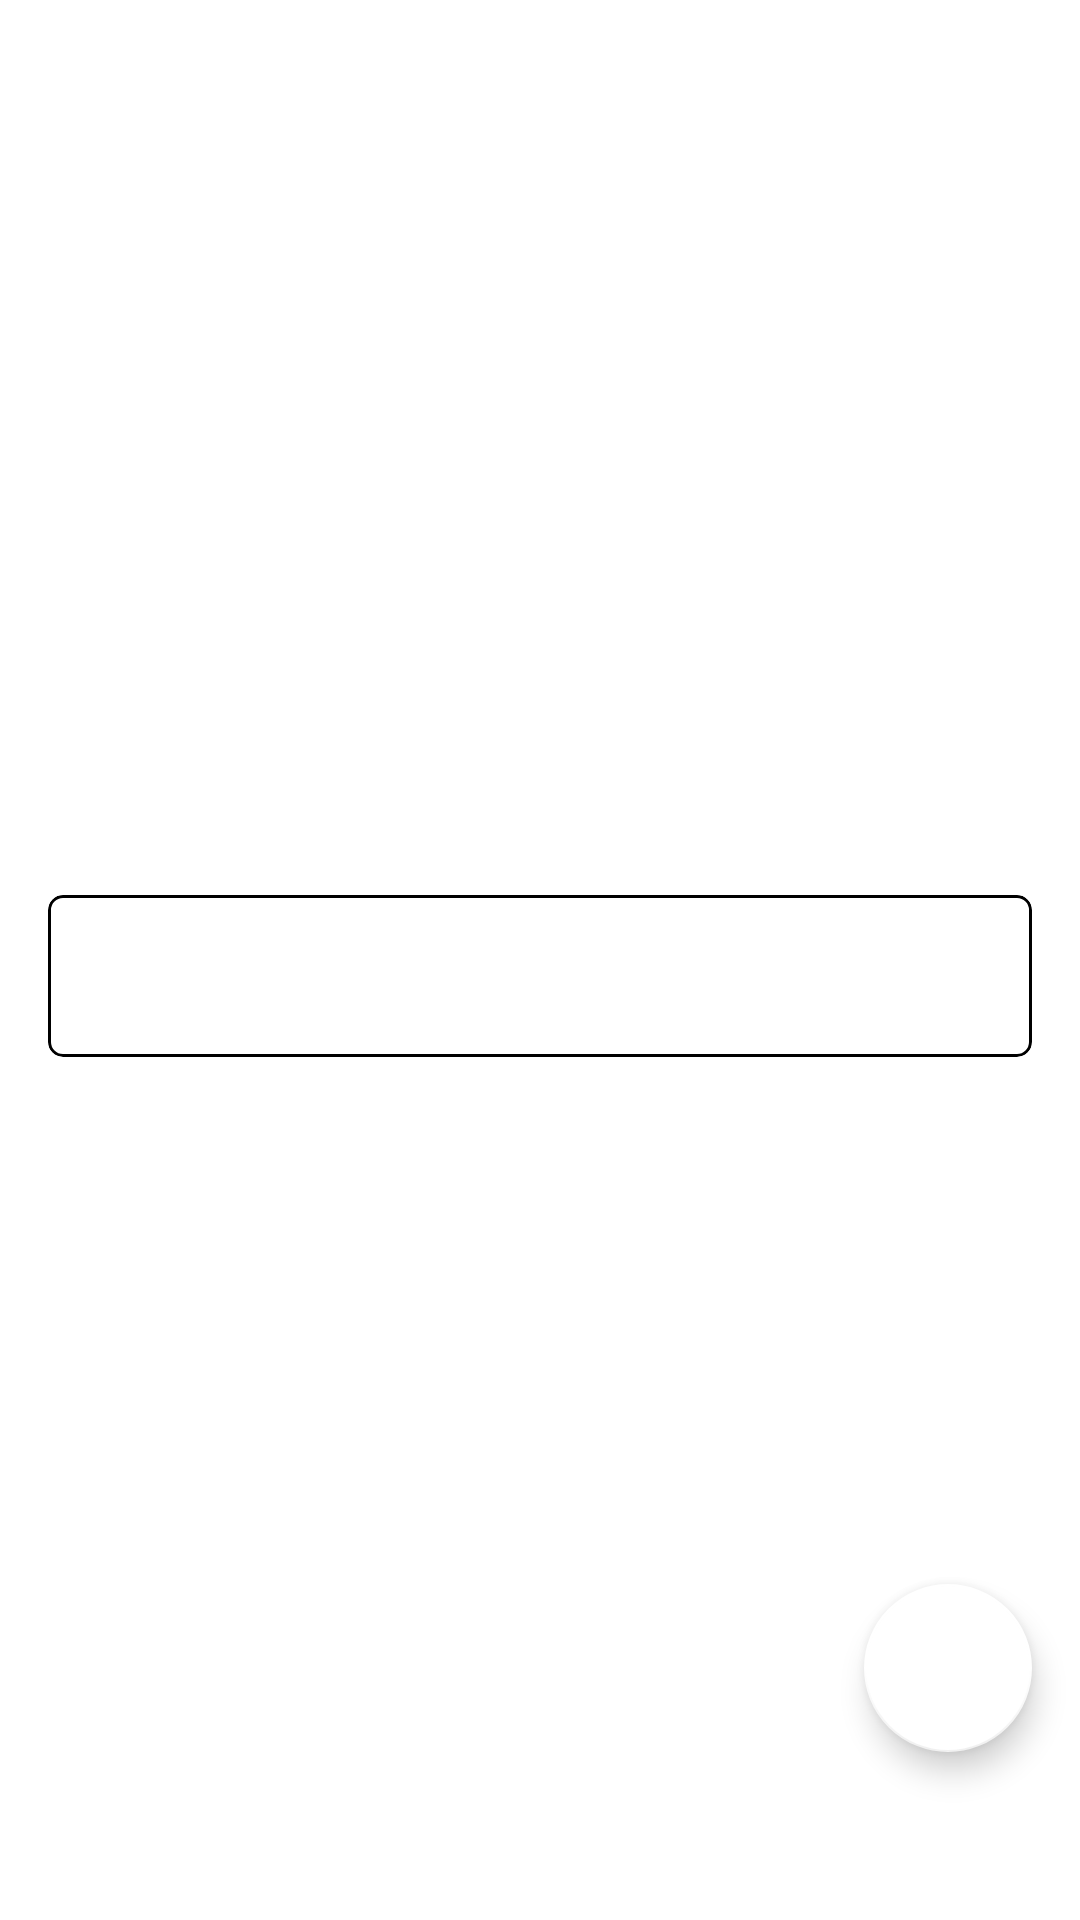

Reconstruct the res/layout file that produces this screen, plus the resources it refers to.
<!-- AndroidManifest.xml: application theme Theme.CarkirApp -->
<!-- res/layout/fragment_detail.xml -->
<?xml version="1.0" encoding="utf-8"?>
<androidx.constraintlayout.widget.ConstraintLayout xmlns:android="http://schemas.android.com/apk/res/android"
    xmlns:app="http://schemas.android.com/apk/res-auto"
    xmlns:tools="http://schemas.android.com/tools"
    android:layout_width="match_parent"
    android:layout_height="match_parent"
    tools:context=".ui.detail.DetailFragment">

    
    <ImageView
        android:id="@+id/iv_place_detail"
        android:layout_width="0dp"
        android:layout_height="200dp"
        android:contentDescription="@string/carkir_contentDescription_imageView_card_location"
        android:scaleType="centerCrop"
        app:layout_constraintEnd_toEndOf="parent"
        app:layout_constraintStart_toStartOf="parent"
        app:layout_constraintTop_toTopOf="parent"
        tools:srcCompat="@tools:sample/avatars" />

    
    <TextView
        android:id="@+id/tv_status_place_detail"
        android:layout_width="wrap_content"
        android:layout_height="wrap_content"
        android:layout_marginStart="16dp"
        android:layout_marginTop="24dp"
        app:layout_constraintStart_toStartOf="parent"
        app:layout_constraintTop_toBottomOf="@id/iv_place_detail"
        tools:text="Buka" />

    
    <TextView
        android:id="@+id/tv_time_place_detail"
        android:layout_width="wrap_content"
        android:layout_height="wrap_content"
        android:layout_marginStart="8dp"
        app:layout_constraintBottom_toBottomOf="@id/tv_status_place_detail"
        app:layout_constraintStart_toEndOf="@id/tv_status_place_detail"
        app:layout_constraintTop_toTopOf="@id/tv_status_place_detail"
        tools:text="08.00 - 21.00 WIB" />

    
    <TextView
        android:id="@+id/tv_name_place_detail"
        android:layout_width="0dp"
        android:layout_height="wrap_content"
        android:layout_marginStart="16dp"
        android:layout_marginTop="4dp"
        android:layout_marginEnd="16dp"
        android:textSize="20sp"
        android:textStyle="bold"
        app:layout_constraintEnd_toEndOf="parent"
        app:layout_constraintStart_toStartOf="parent"
        app:layout_constraintTop_toBottomOf="@id/tv_status_place_detail"
        tools:text="Parking Area - Pondok Indah Mall" />

    
    <TextView
        android:id="@+id/tv_address_place_detail"
        android:layout_width="0dp"
        android:layout_height="wrap_content"
        android:layout_marginStart="16dp"
        android:layout_marginEnd="16dp"
        android:textSize="12sp"
        app:layout_constraintEnd_toEndOf="parent"
        app:layout_constraintStart_toStartOf="parent"
        app:layout_constraintTop_toBottomOf="@id/tv_name_place_detail"
        tools:text="Jalan Metro Pondok Indah Kav. IV, Pd. Pinang, Kec. Kby. Lama, Kota Jakarta Selatan, Daerah Khusus Ibukota Jakarta" />

    
    <com.google.android.material.card.MaterialCardView
        android:id="@+id/card_price_place_detail"
        android:layout_width="match_parent"
        android:layout_height="wrap_content"
        android:layout_marginStart="16dp"
        android:layout_marginTop="8dp"
        android:layout_marginEnd="16dp"
        app:cardBackgroundColor="@android:color/transparent"
        app:cardCornerRadius="5dp"
        app:cardElevation="0dp"
        app:layout_constraintEnd_toEndOf="parent"
        app:layout_constraintStart_toStartOf="parent"
        app:layout_constraintTop_toBottomOf="@id/tv_address_place_detail"
        app:strokeColor="@android:color/black"
        app:strokeWidth="1dp">

        <LinearLayout
            android:layout_width="match_parent"
            android:layout_height="wrap_content"
            android:orientation="vertical"
            android:paddingStart="16dp"
            android:paddingTop="8dp"
            android:paddingEnd="16dp"
            android:paddingBottom="8dp">

            
            <TextView
                android:id="@+id/tv_price_first_hour"
                android:layout_width="match_parent"
                android:layout_height="wrap_content"
                android:textStyle="bold"
                tools:text="Rp 4.000 - Rp 7.500 untuk satu jam pertama." />

            
            <TextView
                android:id="@+id/tv_price_next_hour"
                android:layout_width="match_parent"
                android:layout_height="wrap_content"
                android:textStyle="bold"
                tools:text="Rp 2.000 - Rp 6.000 untuk setiap jam berikutnya." />
        </LinearLayout>
    </com.google.android.material.card.MaterialCardView>

    
    <TextView
        android:id="@+id/tv_total_empty_space_place_detail"
        android:layout_width="0dp"
        android:layout_height="wrap_content"
        android:layout_marginStart="16dp"
        android:layout_marginTop="16dp"
        android:layout_marginEnd="16dp"
        android:textSize="16sp"
        android:textStyle="bold"
        app:layout_constraintEnd_toEndOf="parent"
        app:layout_constraintStart_toStartOf="parent"
        app:layout_constraintTop_toBottomOf="@id/card_price_place_detail"
        tools:text="43 Tempat Parkir Tersedia" />

    
    <androidx.recyclerview.widget.RecyclerView
        android:id="@+id/rv_clusters_parking"
        android:layout_width="match_parent"
        android:layout_height="wrap_content"
        android:layout_marginStart="16dp"
        android:layout_marginTop="4dp"
        android:layout_marginEnd="16dp"
        android:orientation="vertical"
        app:layoutManager="androidx.recyclerview.widget.LinearLayoutManager"
        app:layout_constraintEnd_toEndOf="parent"
        app:layout_constraintHorizontal_bias="0.0"
        app:layout_constraintStart_toStartOf="parent"
        app:layout_constraintTop_toBottomOf="@id/tv_total_empty_space_place_detail"
        tools:listitem="@layout/card_item_parking" />

    <TextView
        android:id="@+id/tv_empty_clusters_parking"
        android:layout_width="match_parent"
        android:layout_height="wrap_content"
        android:layout_margin="16dp"
        android:text="@string/carkir_detail_empty_floor"
        android:textAlignment="center"
        android:textSize="18sp"
        android:textStyle="bold"
        android:visibility="gone"
        app:layout_constraintEnd_toEndOf="parent"
        app:layout_constraintStart_toStartOf="parent"
        app:layout_constraintTop_toBottomOf="@id/tv_total_empty_space_place_detail"
        tools:visibility="visible" />

    
    <com.google.android.material.floatingactionbutton.FloatingActionButton
        android:id="@+id/fab_favorite_location"
        android:layout_width="wrap_content"
        android:layout_height="wrap_content"
        android:layout_marginEnd="16dp"
        android:layout_marginBottom="?attr/actionBarSize"
        android:contentDescription="@string/carkir_contentDescription_FloatingActionButton_favorite"
        app:backgroundTint="@android:color/white"
        app:layout_constraintBottom_toBottomOf="parent"
        app:layout_constraintEnd_toEndOf="parent"
        app:srcCompat="@drawable/ic_favorite_border_24"
        app:tint="@android:color/holo_red_light" />

</androidx.constraintlayout.widget.ConstraintLayout>
<!-- res/layout/card_item_parking.xml (included above) -->
<?xml version="1.0" encoding="utf-8"?>
<com.google.android.material.card.MaterialCardView xmlns:android="http://schemas.android.com/apk/res/android"
    xmlns:app="http://schemas.android.com/apk/res-auto"
    xmlns:tools="http://schemas.android.com/tools"
    android:layout_width="match_parent"
    android:layout_height="wrap_content"
    android:layout_marginStart="2dp"
    android:layout_marginEnd="2dp"
    android:layout_marginBottom="8dp"
    app:cardBackgroundColor="?colorSecondary"
    app:cardCornerRadius="10dp"
    app:cardElevation="4dp">

    <androidx.constraintlayout.widget.ConstraintLayout
        android:layout_width="match_parent"
        android:layout_height="wrap_content"
        android:paddingStart="16dp"
        android:paddingTop="8dp"
        android:paddingEnd="16dp"
        android:paddingBottom="8dp">

        
        <TextView
            android:id="@+id/tv_name_item_parking"
            android:layout_width="wrap_content"
            android:layout_height="wrap_content"
            android:textColor="?colorOnPrimary"
            app:layout_constraintBottom_toBottomOf="parent"
            app:layout_constraintStart_toStartOf="parent"
            app:layout_constraintTop_toTopOf="parent"
            tools:text="Lokasi A1 - A10" />

        
        <TextView
            android:id="@+id/tv_empty_space_item_parking"
            android:layout_width="wrap_content"
            android:layout_height="wrap_content"
            android:layout_marginStart="8dp"
            android:textColor="?colorOnPrimary"
            android:textStyle="bold"
            app:layout_constraintBottom_toBottomOf="@id/tv_name_item_parking"
            app:layout_constraintStart_toEndOf="@id/tv_name_item_parking"
            app:layout_constraintTop_toTopOf="@id/tv_name_item_parking"
            tools:text="15 Tempat tersedia" />

        
        <ImageView
            android:id="@+id/iv_icon_detail"
            android:layout_width="12dp"
            android:layout_height="12dp"
            android:contentDescription="@string/carkir_contentDescription_imageButton_next"
            app:layout_constraintBottom_toBottomOf="parent"
            app:layout_constraintEnd_toEndOf="parent"
            app:layout_constraintTop_toTopOf="parent"
            app:srcCompat="@drawable/ic_arrow_24" />
    </androidx.constraintlayout.widget.ConstraintLayout>

</com.google.android.material.card.MaterialCardView>
<!-- resources referenced by this layout -->
<resources>
  <!-- drawable ic_arrow_24 (drawable) -->
  <vector xmlns:android="http://schemas.android.com/apk/res/android"
      android:width="24dp"
      android:height="24dp"
      android:viewportWidth="24"
      android:viewportHeight="24"
      android:tint="?attr/colorOnPrimary"
      android:autoMirrored="true">
    <path
        android:fillColor="@android:color/white"
        android:pathData="M6.23,20.23l1.77,1.77l10,-10l-10,-10l-1.77,1.77l8.23,8.23z"/>
  </vector>
  <string name="carkir_contentDescription_FloatingActionButton_favorite">Favorite location</string>
  <string name="carkir_contentDescription_imageButton_next">Next page</string>
  <string name="carkir_contentDescription_imageView_card_location">Location image</string>
  <string name="carkir_detail_empty_floor">No parking space</string>
  <style name="Theme.CarkirApp" parent="Theme.MaterialComponents.DayNight.DarkActionBar">
          
          <item name="colorPrimary">@color/purple_500</item>
          <item name="colorPrimaryVariant">@color/purple_700</item>
          <item name="colorOnPrimary">@color/white</item>
          
          <item name="colorSecondary">@color/teal_200</item>
          <item name="colorSecondaryVariant">@color/teal_700</item>
          <item name="colorOnSecondary">@color/black</item>
          
          <item name="android:statusBarColor" tools:targetApi="l">?attr/colorPrimaryVariant</item>
          
          <item name="fontFamily">@font/poppins_regular</item>
          <item name="bottomNavigationStyle">@style/Widget.App.BottomNavigationView</item>
      </style>
  <style name="Widget.App.BottomNavigationView" parent="Widget.MaterialComponents.BottomNavigationView.Colored">
          <item name="backgroundTint">@color/dark</item>
          <item name="itemTextAppearanceActive">@style/BottomNavigationViewTextStyle</item>
          <item name="itemTextAppearanceInactive">@style/BottomNavigationViewTextStyle</item>
          <item name="materialThemeOverlay">@style/ThemeOverlay.App.BottomNavigationView</item>
      </style>
  <color name="dark">#121212</color>
  <style name="BottomNavigationViewTextStyle">
          <item name="fontFamily">@font/poppins_regular</item>
      </style>
  <style name="ThemeOverlay.App.BottomNavigationView" parent="">
          <item name="colorPrimary">@color/dark</item>
          <item name="colorOnPrimary">@color/yellow</item>
      </style>
  <color name="yellow">#FFF274</color>
  <!-- not gathered from this repository: default colours our renderer supplied (Android Studio template values) -->
  <color name="purple_500">#FF6200EE</color>
  <color name="purple_700">#FF3700B3</color>
  <color name="teal_200">#FF03DAC5</color>
  <color name="teal_700">#FF018786</color>
  <color name="black">#FF000000</color>
  <color name="white">#FFFFFFFF</color>
</resources>
